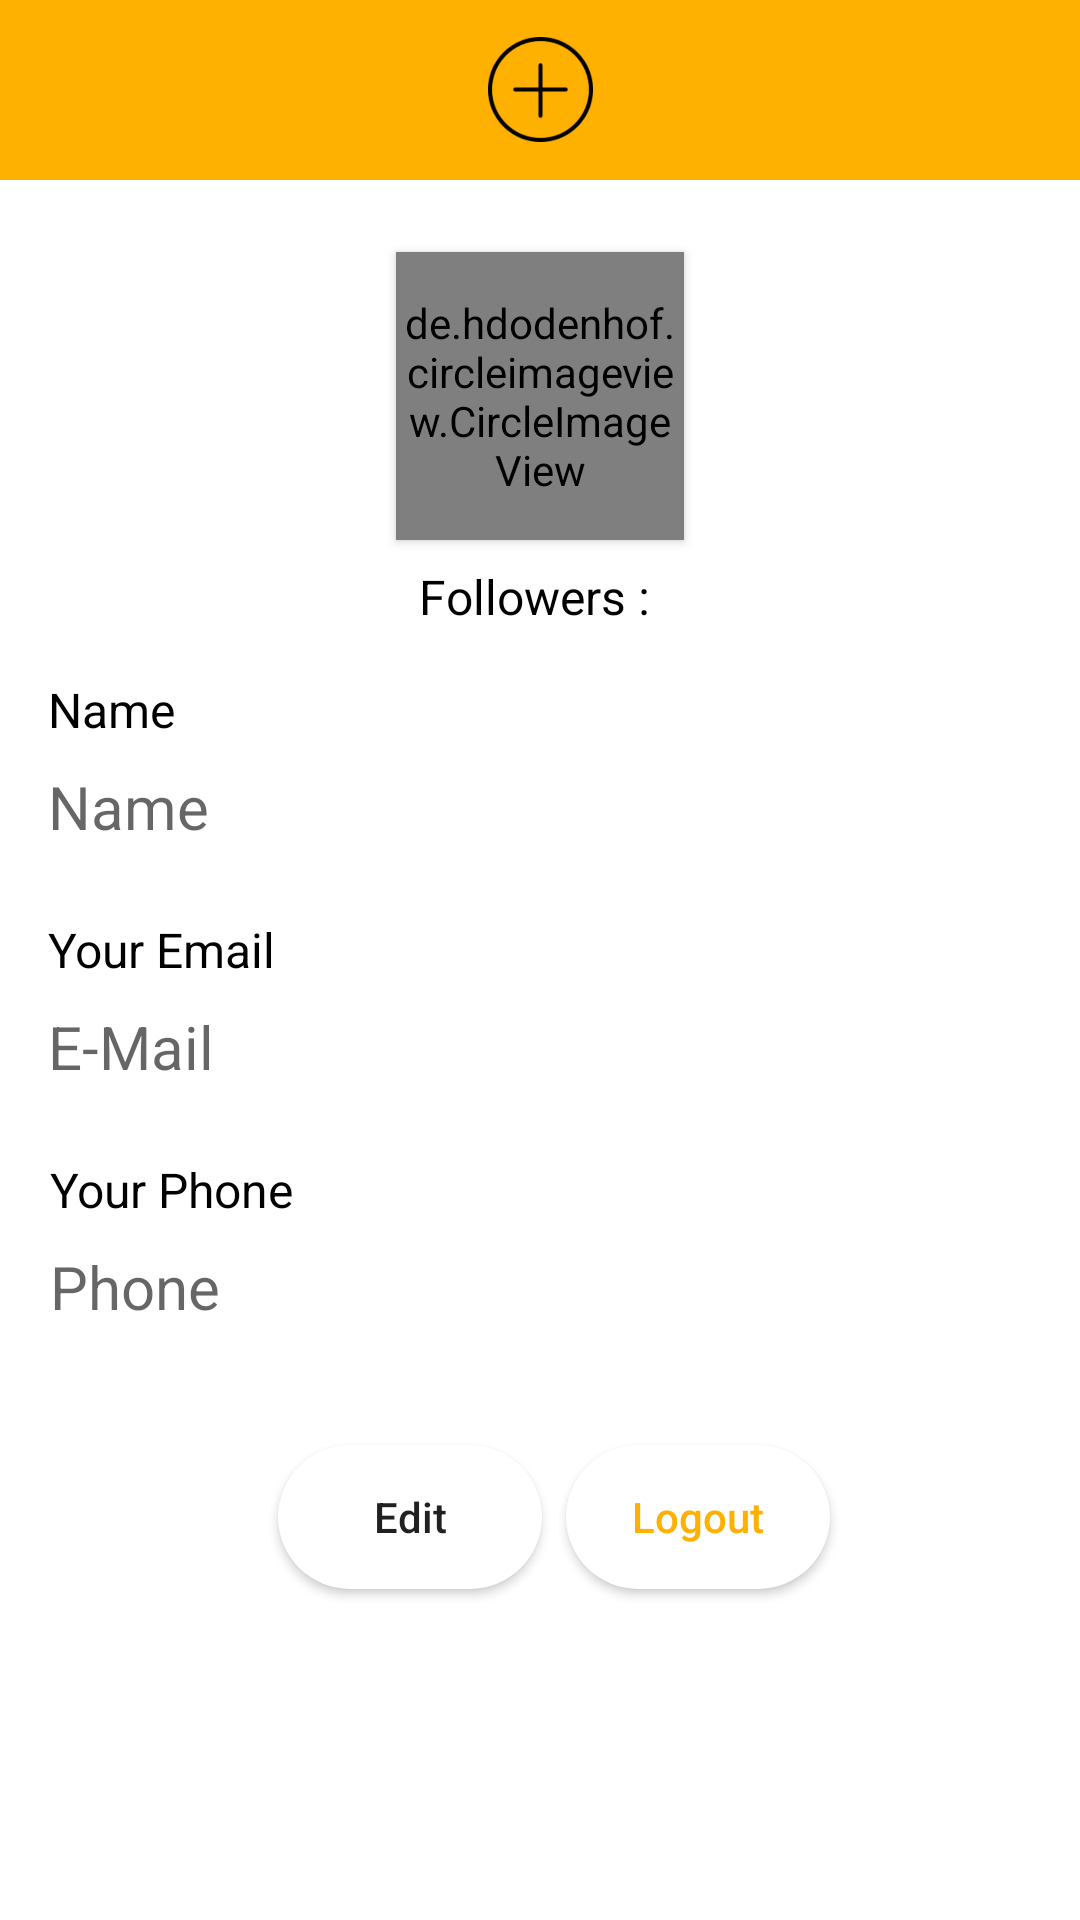

Write the Android layout XML for this screen, with the resource values it uses.
<!-- AndroidManifest.xml: application theme AppTheme -->
<!-- res/layout/fragm_profile.xml -->
<?xml version="1.0" encoding="utf-8"?>
<layout xmlns:app="http://schemas.android.com/apk/res-auto"
    xmlns:tools="http://schemas.android.com/tools"
    xmlns:android="http://schemas.android.com/apk/res/android">

    <androidx.core.widget.NestedScrollView
        android:layout_width="match_parent"
        android:layout_height="match_parent"
        android:background="@color/colorWhite">

     <androidx.constraintlayout.widget.ConstraintLayout
         android:id="@+id/constraintsProfil"
         android:layout_width="match_parent"
         android:layout_height="match_parent"
         android:background="@color/colorWhite">

        <androidx.appcompat.widget.Toolbar
            android:id="@+id/toolbar"
            android:layout_width="match_parent"
            android:layout_height="60dp"
            android:background="@color/colorLightYellow"
            app:layout_constraintEnd_toEndOf="parent"
            app:layout_constraintHorizontal_bias="0.0"
            app:layout_constraintStart_toStartOf="parent"
            app:layout_constraintTop_toTopOf="parent">


            <ImageView
                android:id="@+id/img_add"
                android:layout_width="35dp"
                android:layout_height="35dp"
                android:layout_gravity="center"
                android:src="@drawable/plus" />

        </androidx.appcompat.widget.Toolbar>

         <de.hdodenhof.circleimageview.CircleImageView
             android:id="@+id/circle_img_view_profile"
             android:layout_width="96dp"
             android:layout_height="96dp"
             android:layout_marginStart="8dp"
             android:layout_marginTop="24dp"
             android:layout_marginEnd="8dp"
             android:elevation="2dp"
             android:src="@drawable/ic_profile"
             app:civ_border_color="#FF000000"
             app:civ_border_width="2dp"
             app:layout_constraintEnd_toEndOf="parent"
             app:layout_constraintStart_toStartOf="parent"
             app:layout_constraintTop_toBottomOf="@+id/toolbar" />


         <TextView
             android:id="@+id/txt_followers"
             android:layout_width="wrap_content"
             android:layout_height="wrap_content"
             android:layout_marginTop="8dp"
             android:text="Followers : "
             android:textColor="@color/colorBlack"
             android:textSize="16dp"
             app:layout_constraintEnd_toEndOf="@+id/circle_img_view_profile"
             app:layout_constraintStart_toStartOf="@+id/circle_img_view_profile"
             app:layout_constraintTop_toBottomOf="@+id/circle_img_view_profile" />

         <TextView
             android:id="@+id/txt_profile_name"
             android:layout_width="wrap_content"
             android:layout_height="wrap_content"
             android:layout_marginStart="16dp"
             android:layout_marginTop="16dp"
             android:text="Name"
             android:textColor="@color/colorBlack"
             android:textSize="16dp"
             app:layout_constraintStart_toStartOf="parent"
             app:layout_constraintTop_toBottomOf="@+id/txt_followers" />


         <TextView
             android:id="@+id/txt_name"
             android:layout_width="0dp"
             android:layout_height="45dp"
             android:layout_marginTop="8dp"
             android:layout_marginEnd="24dp"
             android:ems="10"
             android:hint="Name"
             android:inputType="textPersonName"
             android:textSize="20dp"
             android:gravity="top"
             app:layout_constraintEnd_toEndOf="parent"
             app:layout_constraintStart_toStartOf="@+id/txt_profile_name"
             app:layout_constraintTop_toBottomOf="@+id/txt_profile_name" />


         <EditText
             android:id="@+id/edt_txt_name"
             android:layout_width="0dp"
             android:layout_height="wrap_content"
             android:layout_marginTop="8dp"
             android:layout_marginEnd="24dp"
             android:background="@drawable/rounded_edittext"
             android:ems="10"
             android:hint="Name"
             android:inputType="textPersonName"
             android:padding="5dp"
             android:visibility="invisible"
             app:layout_constraintEnd_toEndOf="parent"
             app:layout_constraintStart_toStartOf="@+id/txt_profile_name"
             app:layout_constraintTop_toBottomOf="@+id/txt_profile_name" />

         <TextView
             android:id="@+id/txt_mail"
             android:layout_width="wrap_content"
             android:layout_height="wrap_content"
             android:layout_marginTop="16dp"
             android:text="Your Email"
             android:textColor="@color/colorBlack"
             android:textSize="16dp"
             app:layout_constraintEnd_toEndOf="@+id/edt_txt_name"
             app:layout_constraintHorizontal_bias="0.0"
             app:layout_constraintStart_toStartOf="@+id/edt_txt_name"
             app:layout_constraintTop_toBottomOf="@+id/edt_txt_name" />

         <TextView
             android:id="@+id/txt_email"
             android:layout_width="0dp"
             android:layout_height="45dp"
             android:layout_marginTop="8dp"
             android:ems="10"
             android:hint="E-Mail"
             android:inputType="textEmailAddress"
             android:textSize="20dp"
             android:gravity="top"
             app:layout_constraintEnd_toEndOf="@+id/edt_txt_name"
             app:layout_constraintStart_toStartOf="@+id/txt_mail"
             app:layout_constraintTop_toBottomOf="@+id/txt_mail" />


         <EditText
             android:id="@+id/edt_txt_email"
             android:layout_width="0dp"
             android:layout_height="wrap_content"
             android:layout_marginTop="8dp"
             android:ems="10"
             android:hint="E-Mail"
             android:inputType="textEmailAddress"
             android:visibility="invisible"
             android:background="@drawable/rounded_edittext"
             android:padding="5dp"
             app:layout_constraintEnd_toEndOf="@+id/edt_txt_name"
             app:layout_constraintStart_toStartOf="@+id/txt_mail"
             app:layout_constraintTop_toBottomOf="@+id/txt_mail" />

         <TextView
             android:id="@+id/txt_your_phone"
             android:layout_width="wrap_content"
             android:layout_height="wrap_content"
             android:layout_marginTop="16dp"
             android:text="Your Phone"
             android:textColor="@color/colorBlack"
             android:textSize="16dp"
             app:layout_constraintEnd_toEndOf="@+id/edt_txt_email"
             app:layout_constraintHorizontal_bias="0.003"
             app:layout_constraintStart_toStartOf="@+id/edt_txt_email"
             app:layout_constraintTop_toBottomOf="@+id/edt_txt_email" />

         <TextView
             android:id="@+id/txt_phone"
             android:layout_width="0dp"
             android:layout_height="45dp"
             android:layout_marginTop="8dp"
             android:ems="10"
             android:hint="Phone"
             android:inputType="textEmailAddress"
             android:textSize="20dp"
             android:gravity="top"
             app:layout_constraintEnd_toEndOf="@+id/edt_txt_email"
             app:layout_constraintStart_toStartOf="@+id/txt_your_phone"
             app:layout_constraintTop_toBottomOf="@+id/txt_your_phone" />


         <EditText
             android:id="@+id/edt_txt_phone"
             android:layout_width="0dp"
             android:layout_height="wrap_content"
             android:layout_marginTop="8dp"
             android:ems="10"
             android:hint="Phone"
             android:inputType="phone"
             android:visibility="invisible"
             android:background="@drawable/rounded_edittext"
             android:padding="5dp"
             app:layout_constraintEnd_toEndOf="@+id/edt_txt_email"
             app:layout_constraintStart_toStartOf="@+id/txt_your_phone"
             app:layout_constraintTop_toBottomOf="@+id/txt_your_phone" />


         <Button
             android:id="@+id/btn_edit"
             android:layout_width="wrap_content"
             android:layout_height="wrap_content"
             android:layout_gravity="center"
             android:layout_marginTop="16dp"
             android:layout_marginBottom="32dp"
             android:background="@drawable/roundcorner"
             android:gravity="center"
             android:text="Save"
             android:textAllCaps="false"
             android:visibility="invisible"
             app:layout_constraintBottom_toBottomOf="parent"
             app:layout_constraintEnd_toEndOf="@+id/edt_txt_phone"
             app:layout_constraintHorizontal_bias="0.328"
             app:layout_constraintStart_toStartOf="@+id/edt_txt_phone"
             app:layout_constraintTop_toBottomOf="@+id/edt_txt_phone"
             app:layout_constraintVertical_bias="1.0" />

         <Button
             android:id="@+id/btn_edit_open"
             android:layout_width="wrap_content"
             android:layout_height="wrap_content"
             android:layout_gravity="center"
             android:layout_marginTop="32dp"
             android:layout_marginBottom="32dp"
             android:background="@drawable/roundcorner"
             android:gravity="center"
             android:text="Edit"
             android:textAllCaps="false"
             app:layout_constraintBottom_toBottomOf="parent"
             app:layout_constraintEnd_toEndOf="@+id/edt_txt_phone"
             app:layout_constraintHorizontal_bias="0.328"
             app:layout_constraintStart_toStartOf="@+id/edt_txt_phone"
             app:layout_constraintTop_toBottomOf="@+id/edt_txt_phone"
             app:layout_constraintVertical_bias="0.0" />

         <Button
             android:id="@+id/btn_logout"
             android:layout_width="wrap_content"
             android:layout_height="wrap_content"
             android:layout_marginStart="8dp"
             android:background="@drawable/roundcorner"
             android:text="Logout"
             android:textAllCaps="false"
             android:textColor="@color/colorAccent"
             app:layout_constraintBottom_toBottomOf="@+id/btn_edit"
             app:layout_constraintStart_toEndOf="@+id/btn_edit"
             app:layout_constraintTop_toTopOf="@+id/btn_edit" />

         <com.airbnb.lottie.LottieAnimationView
             android:id="@+id/animation_view"
             android:layout_width="120dp"
             android:layout_height="120dp"
             android:layout_gravity="center"
             android:layout_marginTop="8dp"
             android:animateLayoutChanges="true"
             android:elevation="2dp"
             android:scaleType="centerCrop"
             android:visibility="invisible"
             app:layout_constraintBottom_toBottomOf="parent"
             app:layout_constraintEnd_toEndOf="parent"
             app:layout_constraintStart_toStartOf="parent"
             app:layout_constraintTop_toTopOf="@+id/toolbar"
             app:lottie_autoPlay="true"
             app:lottie_loop="true"
             app:lottie_rawRes="@raw/anm_loading" />

     </androidx.constraintlayout.widget.ConstraintLayout>
    </androidx.core.widget.NestedScrollView>
</layout>
<!-- resources referenced by this layout -->
<resources>
  <color name="colorAccent">#FFB101</color>
  <color name="colorBlack">#000000</color>
  <color name="colorLightYellow">#FFB101</color>
  <color name="colorWhite">#FFFFFF</color>
  <!-- drawable ic_profile: png bitmap (drawable-hdpi, 16045 bytes) -->
  <!-- drawable plus: png bitmap (drawable-hdpi, 3037 bytes) -->
  <!-- drawable roundcorner (drawable-xhdpi) -->
  <?xml version="1.0" encoding="utf-8"?>
      <shape xmlns:android="http://schemas.android.com/apk/res/android">
          <solid android:color="#FFFFFF" />
          <corners android:radius="37dp" />
  </shape>
  <!-- drawable rounded_edittext (drawable-xxhdpi) -->
  <?xml version="1.0" encoding="utf-8"?>
  <shape xmlns:android="http://schemas.android.com/apk/res/android" >
  
      <solid android:color="#FFFFFF" />
  
      <stroke
          android:color="#2f6699" />
      <corners
          android:radius="5dp"
          />
  
  </shape>
  <style name="AppTheme" parent="Theme.AppCompat.Light.NoActionBar">  
          
  
          
          <item name="colorPrimary">@color/colorWhite</item>
  
          
          <item name="colorPrimaryDark">@color/colorBlack</item>
  
          
          <item name="colorAccent">@color/colorAccent</item>
      </style>
</resources>
